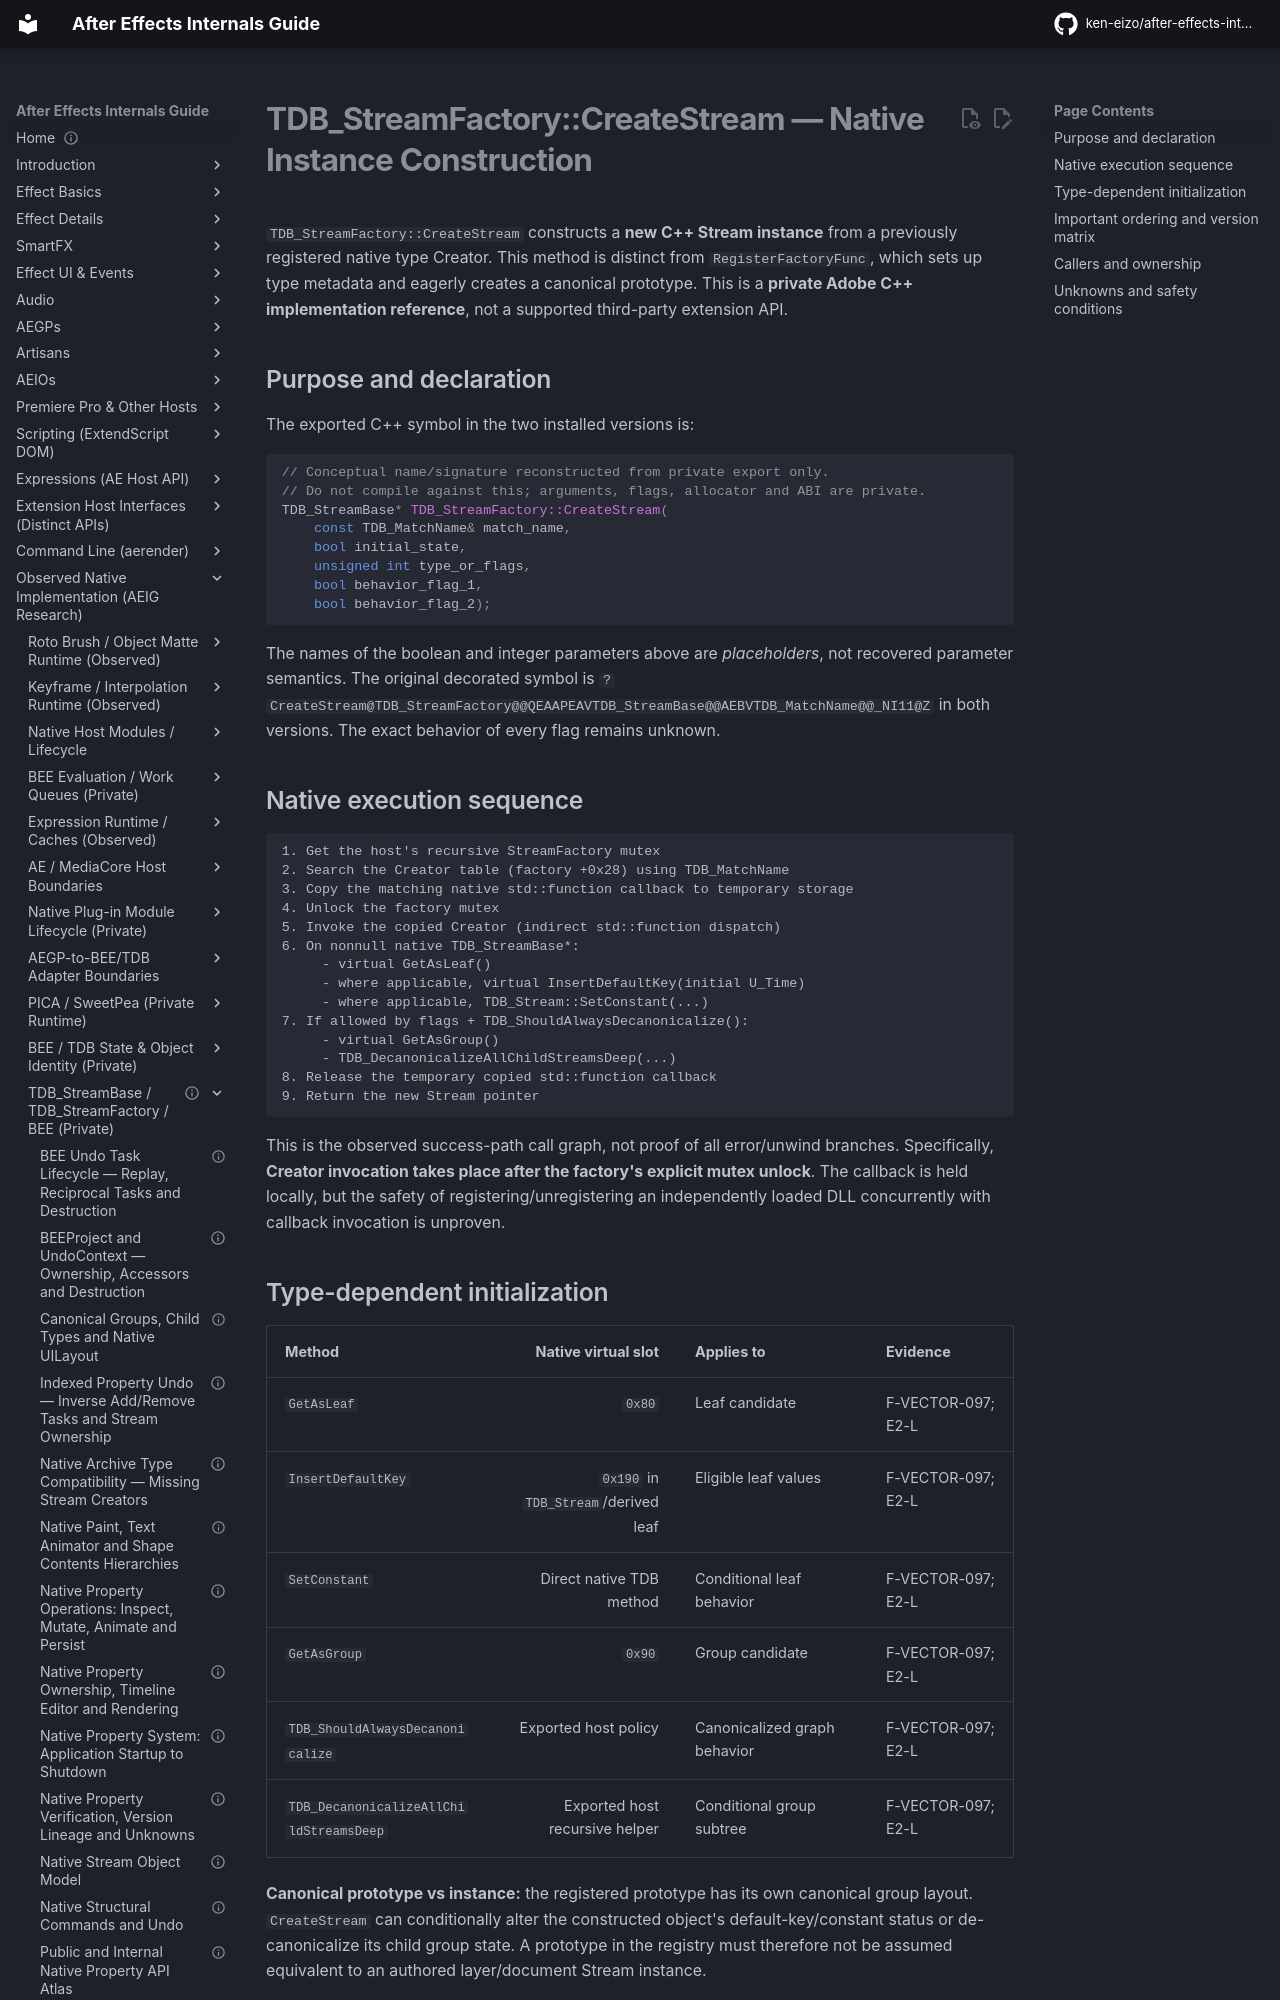

repository: ken-eizo/after-effects-internals-guide · page: state-model/native-property-system/stream-instance-creation/index.html · generator: mkdocs

---
status: internal-implementation-reference
last_verified: 2026-10-15
evidence: E2-L + H
versions: Windows AE2025/AE2026; no public SDK equivalent
---

# TDB_StreamFactory::CreateStream — Native Instance Construction

`TDB_StreamFactory::CreateStream` constructs a **new C++ Stream instance** from a previously registered native type Creator. This method is distinct from `RegisterFactoryFunc`, which sets up type metadata and eagerly creates a canonical prototype. This is a **private Adobe C++ implementation reference**, not a supported third-party extension API.

## Purpose and declaration

The exported C++ symbol in the two installed versions is:

```cpp
// Conceptual name/signature reconstructed from private export only.
// Do not compile against this; arguments, flags, allocator and ABI are private.
TDB_StreamBase* TDB_StreamFactory::CreateStream(
    const TDB_MatchName& match_name,
    bool initial_state,
    unsigned int type_or_flags,
    bool behavior_flag_1,
    bool behavior_flag_2);
```

The names of the boolean and integer parameters above are *placeholders*, not recovered parameter semantics. The original decorated symbol is `?CreateStream@TDB_StreamFactory@@QEAAPEAVTDB_StreamBase@@AEBVTDB_MatchName@@_NI11@Z` in both versions. The exact behavior of every flag remains unknown.

## Native execution sequence

```text
1. Get the host's recursive StreamFactory mutex
2. Search the Creator table (factory +0x28) using TDB_MatchName
3. Copy the matching native std::function callback to temporary storage
4. Unlock the factory mutex
5. Invoke the copied Creator (indirect std::function dispatch)
6. On nonnull native TDB_StreamBase*:
     - virtual GetAsLeaf()
     - where applicable, virtual InsertDefaultKey(initial U_Time)
     - where applicable, TDB_Stream::SetConstant(...)
7. If allowed by flags + TDB_ShouldAlwaysDecanonicalize():
     - virtual GetAsGroup()
     - TDB_DecanonicalizeAllChildStreamsDeep(...)
8. Release the temporary copied std::function callback
9. Return the new Stream pointer
```

This is the observed success-path call graph, not proof of all error/unwind branches. Specifically, **Creator invocation takes place after the factory's explicit mutex unlock**. The callback is held locally, but the safety of registering/unregistering an independently loaded DLL concurrently with callback invocation is unproven.
